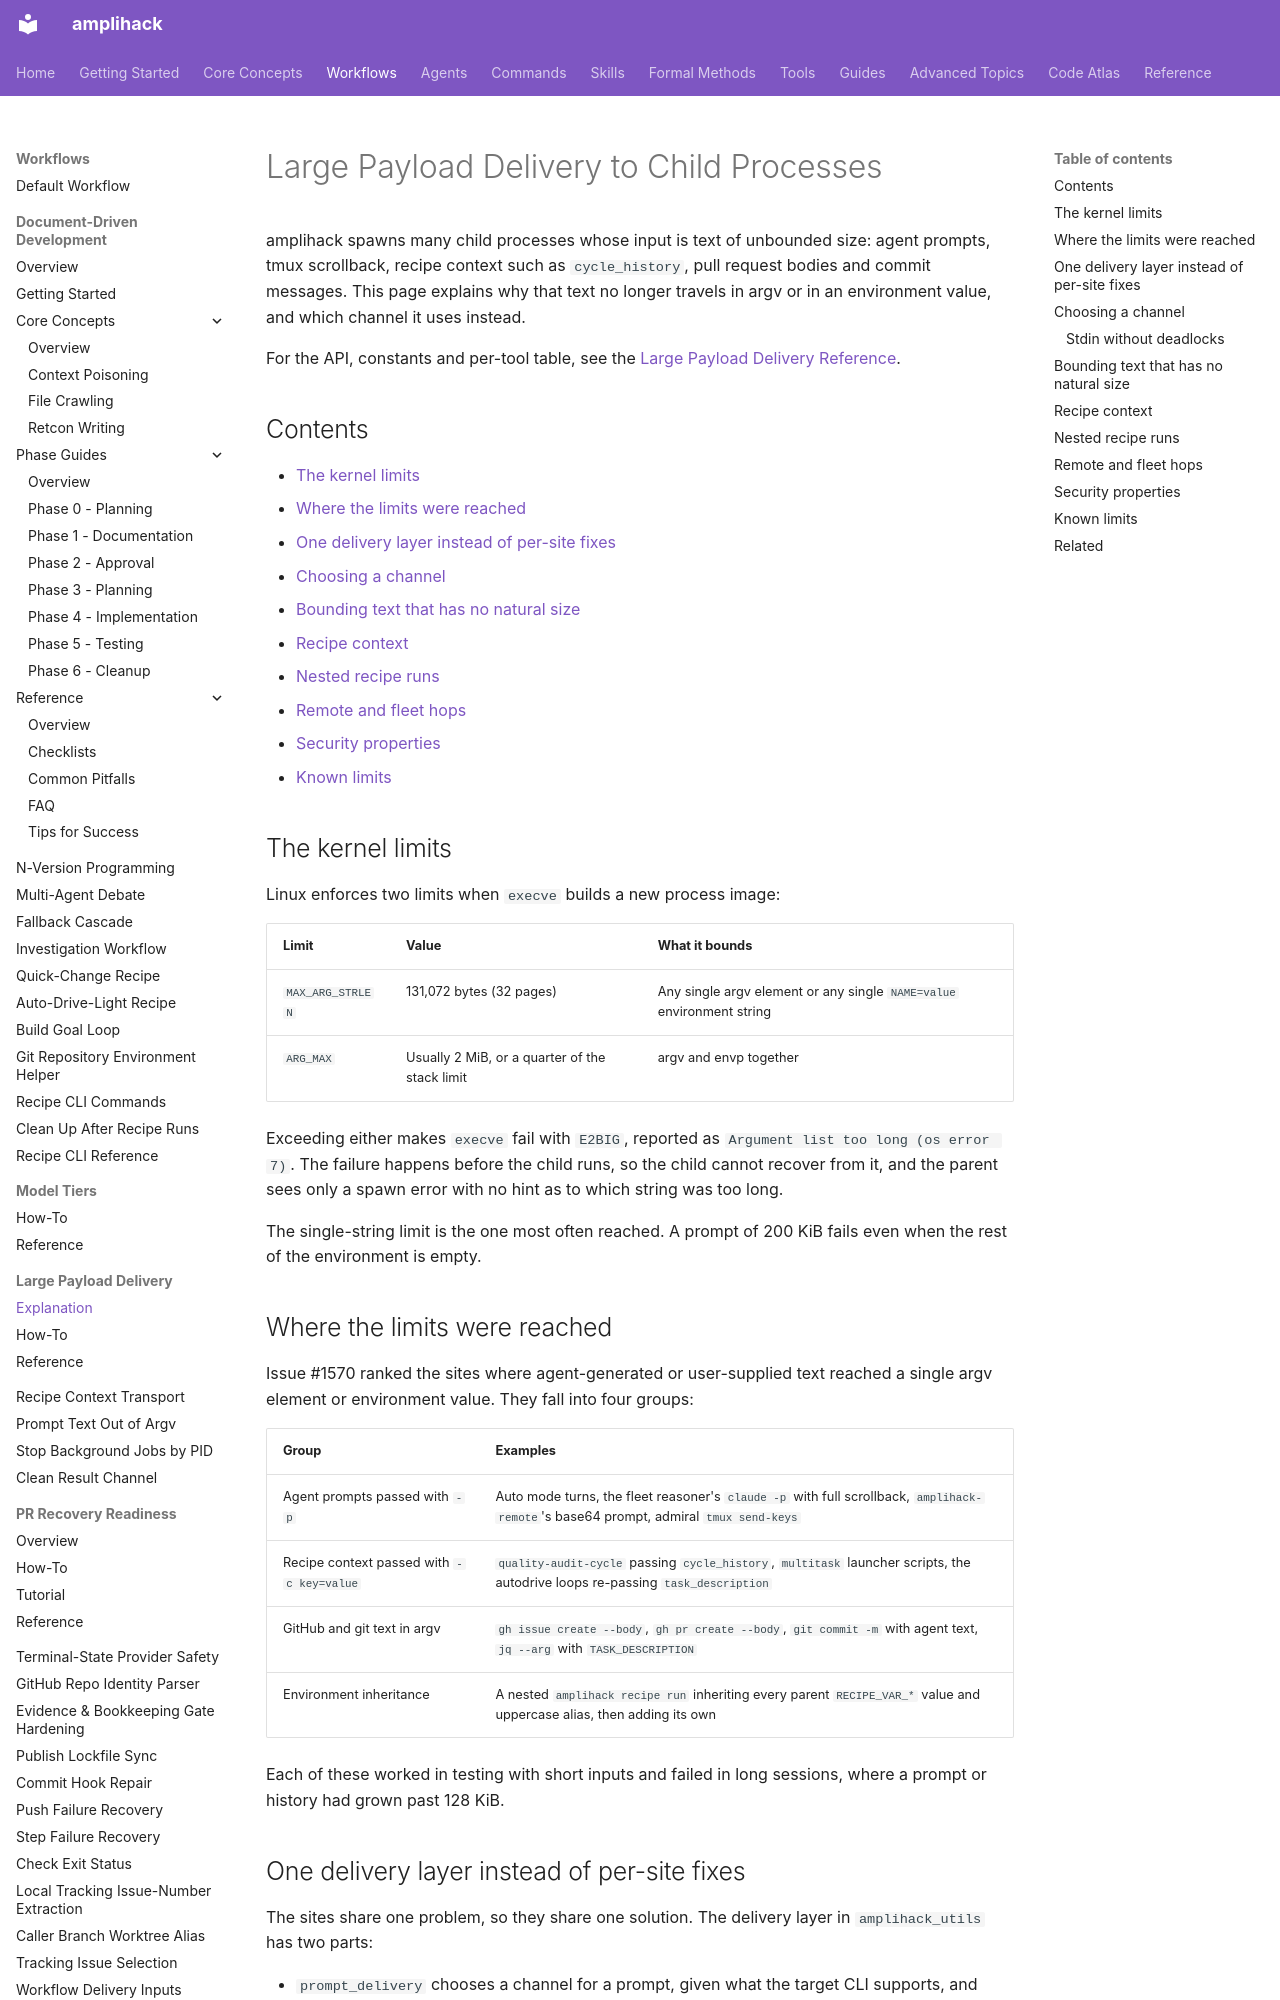

repository: rysweet/amplihack-rs · page: concepts/large-payload-delivery/index.html · generator: mkdocs

---
title: "Large Payload Delivery to Child Processes"
description: "Why amplihack never places unbounded text in a single argv element or environment value, and how it delivers large prompts, recipe context and GitHub bodies instead."
last_updated: 2026-11-07
review_schedule: quarterly
owner: rysweet
doc_type: explanation
related:
  - ../reference/large-payload-delivery.md
  - ../howto/pass-large-recipe-context.md
  - ../amplihack-rs-parity.md
  - ../reference/recipe-context-environment.md
---

# Large Payload Delivery to Child Processes

amplihack spawns many child processes whose input is text of unbounded size:
agent prompts, tmux scrollback, recipe context such as `cycle_history`, pull
request bodies and commit messages. This page explains why that text no longer
travels in argv or in an environment value, and which channel it uses instead.

For the API, constants and per-tool table, see the
[Large Payload Delivery Reference](../reference/large-payload-delivery.md).

## Contents

- [The kernel limits](#the-kernel-limits)
- [Where the limits were reached](#where-the-limits-were-reached)
- [One delivery layer instead of per-site fixes](#one-delivery-layer-instead-of-per-site-fixes)
- [Choosing a channel](#choosing-a-channel)
- [Bounding text that has no natural size](#bounding-text-that-has-no-natural-size)
- [Recipe context](#recipe-context)
- [Nested recipe runs](#nested-recipe-runs)
- [Remote and fleet hops](#remote-and-fleet-hops)
- [Security properties](#security-properties)
- [Known limits](#known-limits)

## The kernel limits

Linux enforces two limits when `execve` builds a new process image:

| Limit | Value | What it bounds |
| --- | --- | --- |
| `MAX_ARG_STRLEN` | 131,072 bytes (32 pages) | Any single argv element or any single `NAME=value` environment string |
| `ARG_MAX` | Usually 2 MiB, or a quarter of the stack limit | argv and envp together |

Exceeding either makes `execve` fail with `E2BIG`, reported as
`Argument list too long (os error 7)`. The failure happens before the child
runs, so the child cannot recover from it, and the parent sees only a spawn
error with no hint as to which string was too long.

The single-string limit is the one most often reached. A prompt of 200 KiB
fails even when the rest of the environment is empty.

## Where the limits were reached

Issue #1570 ranked the sites where agent-generated or user-supplied text
reached a single argv element or environment value. They fall into four
groups:

| Group | Examples |
| --- | --- |
| Agent prompts passed with `-p` | Auto mode turns, the fleet reasoner's `claude -p` with full scrollback, `amplihack-remote`'s base64 prompt, admiral `tmux send-keys` |
| Recipe context passed with `-c key=value` | `quality-audit-cycle` passing `cycle_history`, `multitask` launcher scripts, the autodrive loops re-passing `task_description` |
| GitHub and git text in argv | `gh issue create --body`, `gh pr create --body`, `git commit -m` with agent text, `jq --arg` with `TASK_DESCRIPTION` |
| Environment inheritance | A nested `amplihack recipe run` inheriting every parent `RECIPE_VAR_*` value and uppercase alias, then adding its own |

Each of these worked in testing with short inputs and failed in long sessions,
where a prompt or history had grown past 128 KiB.

## One delivery layer instead of per-site fixes

The sites share one problem, so they share one solution. The delivery layer in
`amplihack_utils` has two parts:

- `prompt_delivery` chooses a channel for a prompt, given what the target CLI
  supports, and prepares the command.
- `payload_delivery` writes a payload to a child's stdin on a separate thread,
  and truncates text by bytes on UTF-8 boundaries.

Recipe YAML and shell helpers cannot call Rust, so they use three
equivalents: `amplihack recipe run --context-file` and `--context-from-file`
for passing context, `amplifier-bundle/tools/recipe_context_value.sh` for
reading it inside a step, and `amplifier-bundle/tools/workflow_body_file.sh`
for GitHub bodies and commit messages.

A converted site never decides for itself how to pass a large string. It calls
the shared layer, which keeps the behaviour, the tests and the security
properties in one place.
